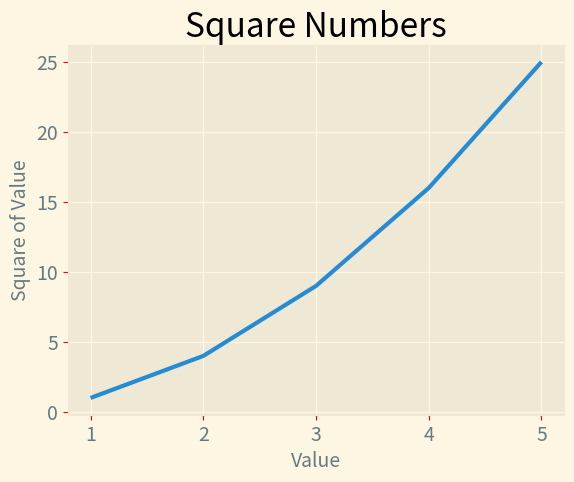

The matplotlib source for this figure:
import matplotlib.pyplot as plt

input_values = [1, 2, 3, 4, 5]
squares = [1, 4, 9, 16, 25]

plt.style.use('Solarize_Light2')
fig, ax = plt.subplots()
ax.plot(input_values, squares, linewidth=3) 

# Set chart title and label axes.
ax.set_title("Square Numbers", fontsize=24) 
ax.set_xlabel("Value", fontsize=14) 
ax.set_ylabel("Square of Value", fontsize=14)

# Set size of tick labels.
ax.tick_params(labelsize=14, color='red')

plt.show()